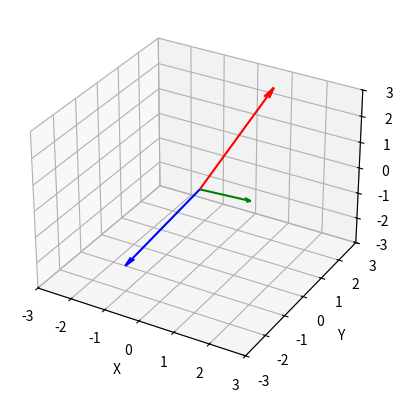

Write Python code to recreate this figure.
import numpy as np
import scipy.linalg as la
from matplotlib import pyplot as plt
from matplotlib.ticker import MultipleLocator, FuncFormatter
from typing import List  # Import List for type hints
from mpl_toolkits.mplot3d import Axes3D


def test1():
    n=3
    
    matrix = np.random.rand(n, n)
    q, r = np.linalg.qr(np.random.randn(n, n) + 1j * np.random.randn(n, n))
    unitary_matrix = q @ np.diag(np.sign(np.diag(r)))
    
    eigvals, eigvecs = la.eig(matrix)
    matrix_diag= np.diag(eigvals)
    unitary_matrix = eigvecs
    #unitary_matrix = np.random.rand(2, 2)
    print(unitary_matrix)
    print(np.conjugate(unitary_matrix).T)
    print(unitary_matrix@np.conjugate(unitary_matrix).T)
    vector = np.random.rand(n)
    w = (np.random.rand()+0.1j) * np.eye(n)
    
    print(np.conjugate(unitary_matrix).T@matrix@unitary_matrix)

    print(np.conjugate(vector) @ la.inv(w-matrix) @ vector)
    print((np.conjugate(unitary_matrix@vector)) @ la.inv(w-unitary_matrix@matrix@np.conjugate(unitary_matrix).T) @ (unitary_matrix @ vector))
    print((np.conjugate(unitary_matrix@vector)) @ la.inv(w-matrix_diag) @ (unitary_matrix @ vector))

def testout_2():
    # Example: Define a Hermitian matrix
    n=3
    matrix = np.random.rand(n, n)

    # Compute eigenvalues and eigenvectors
    eigvals, eigvecs = np.linalg.eig(matrix)

    # Diagonal matrix from eigenvalues
    matrix_diag = np.diag(eigvals)

    # Unitary matrix from eigenvectors
    unitary_matrix = eigvecs

    # Verify the diagonalization
    result = np.linalg.inv(unitary_matrix) @ matrix @ unitary_matrix

    print("Original Matrix:\n", matrix)
    print("Eigenvalues:\n", eigvals)
    print("Eigenvectors (Unitary Matrix):\n", unitary_matrix)
    print("Diagonal Matrix (Result):\n", result)
    print("Is diagonal?", np.allclose(result, matrix_diag))

def herm_conj(U):
    return np.conjugate(U).T

def matrix_diag():
    n=3
    state=np.random.rand(n)
    matrix = np.random.rand(n, n)
    eigvals, eigvecs= la.eig(matrix)
    print(np.diag(eigvals))
    print(la.inv(eigvecs)@matrix@eigvecs)
    print(state.T@matrix@state)
    print(state.T@eigvecs@np.diag(eigvals)@la.inv(eigvecs)@state)
    #print(herm_conj(la.inv(eigvecs)))
    
    #print(eigvecs@matrix@la.inv(eigvecs))

def matrix_inv():
    n=3
    state=np.random.rand(n)
    matrix = np.random.rand(n, n)
    matrix_2=np.random.rand(n,n)

    print(la.inv(matrix@matrix_2))
    print(la.inv)



def draw_vector():
    # Define the figure and 3D axis
    fig = plt.figure()
    ax = fig.add_subplot(111, projection='3d')

    # Define the vectors (origin and components)
    origin = np.array([[0, 0, 0]])  # Starting points for vectors
    vectors = np.array([[1, 2, 3], [2, -1, 1], [-1, -2, -2]])  # Vector components

    # Extract components for plotting
    X, Y, Z = origin[:, 0], origin[:, 1], origin[:, 2]
    U, V, W = vectors[:, 0], vectors[:, 1], vectors[:, 2]

    # Plot vectors using quiver
    ax.quiver(X, Y, Z, U, V, W, color=['r', 'g', 'b'], arrow_length_ratio=0.1)

    # Set axis labels
    ax.set_xlim([-3, 3])
    ax.set_ylim([-3, 3])
    ax.set_zlim([-3, 3])
    ax.set_xlabel('X')
    ax.set_ylabel('Y')
    ax.set_zlabel('Z')

    # Show the plot
    plt.show()

draw_vector()
